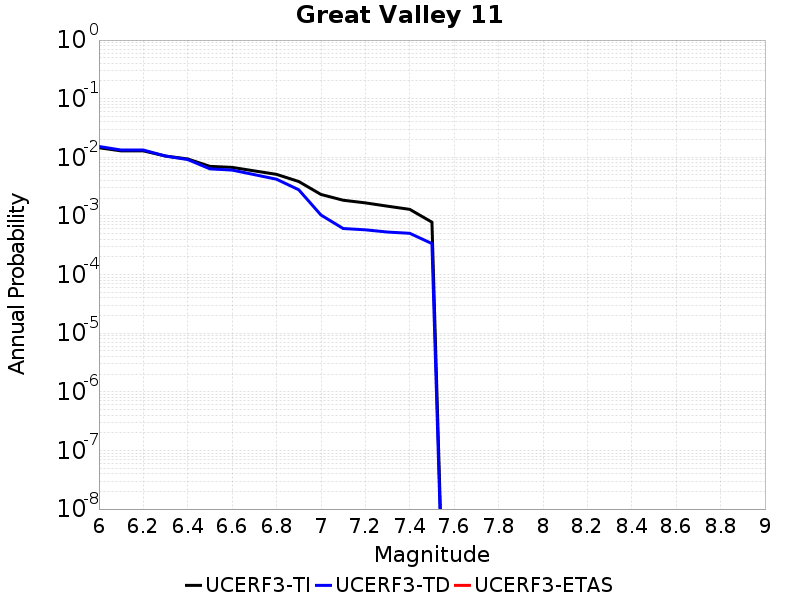

The table this chart was drawn from, first rows:
Magnitude, UCERF3-TI Prob, UCERF3-TD Prob, UCERF3-ETAS Prob
6.0, 0.01456, 0.01531, 0.0
6.1, 0.01287, 0.01331, 0.0
6.2, 0.01287, 0.01331, 0.0
6.3, 0.01051, 0.0105, 0.0
6.4, 0.009377, 0.009158, 0.0
6.5, 0.007009, 0.006356, 0.0
6.6, 0.006734, 0.006053, 0.0
6.7, 0.005864, 0.005064, 0.0
6.8, 0.005118, 0.004228, 0.0
6.9, 0.003865, 0.002794, 0.0
7.0, 0.002326, 0.001037, 0.0
7.1, 0.001853, 6.1027484E-4, 0.0
7.2, 0.00167, 5.796864E-4, 0.0
7.3, 0.001466, 5.311466E-4, 0.0
7.4, 0.001295, 5.0541724E-4, 0.0
7.5, 7.825126E-4, 3.3752725E-4, 0.0
